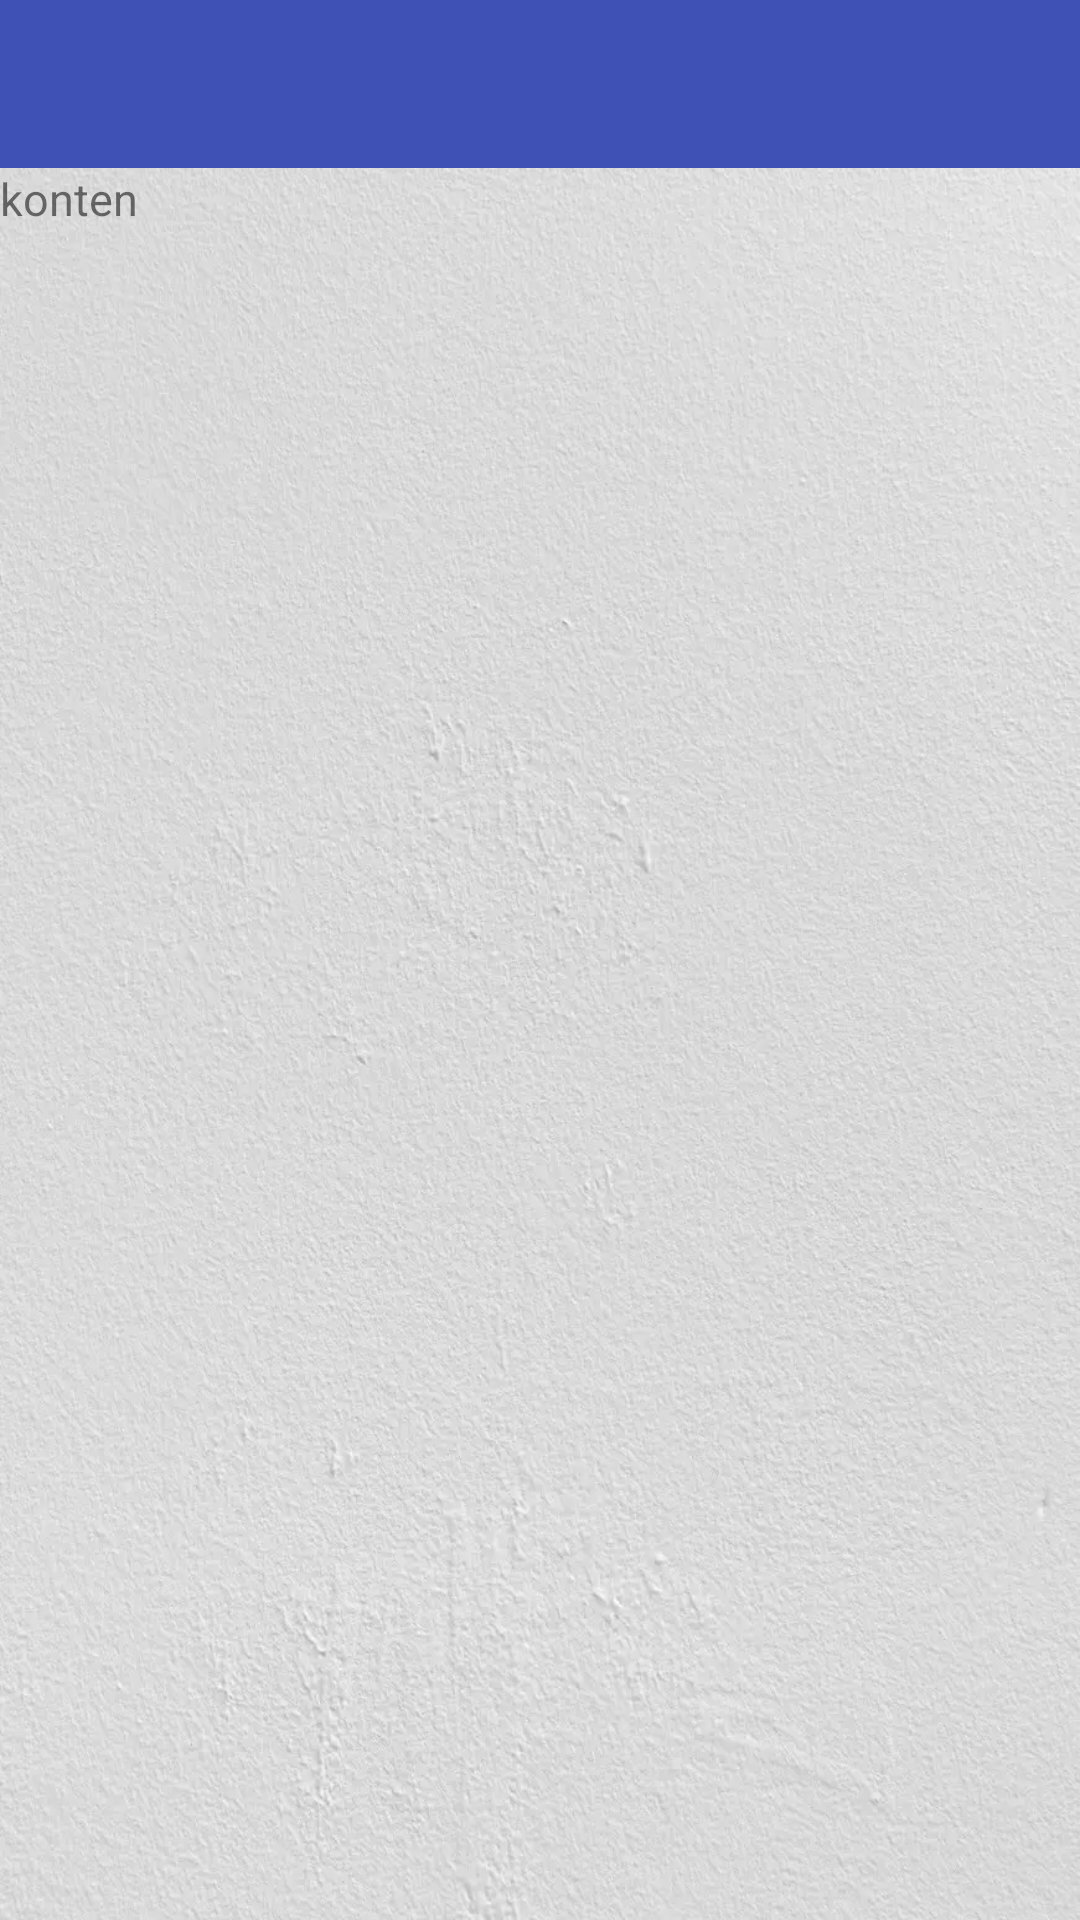

This screen was rendered from an Android layout file. Write that file and the resources it references.
<!-- AndroidManifest.xml: application theme AppTheme -->
<!-- res/layout/activity_pages.xml -->
<?xml version="1.0" encoding="utf-8"?>
<android.support.design.widget.CoordinatorLayout xmlns:android="http://schemas.android.com/apk/res/android"
xmlns:tools="http://schemas.android.com/tools"
android:layout_width="match_parent"
android:layout_height="match_parent"
xmlns:app="http://schemas.android.com/apk/res-auto"
tools:context="com.mr.rohmani.diadiasempurna.Pages">
    <LinearLayout
        android:layout_width="match_parent"
        android:layout_height="match_parent"
        android:orientation="vertical">
        <android.support.v7.widget.Toolbar
            android:id="@+id/toolbar"
            android:layout_width="match_parent"
            android:layout_height="?attr/actionBarSize"
            android:background="?attr/colorPrimary"
            app:popupTheme="@style/AppTheme.PopupOverlay"/>
        <ScrollView
            android:id="@+id/page_content"
            android:layout_width="match_parent"
            android:layout_height="match_parent"
            android:background="@drawable/page_bg">
            <TextView
                android:id="@+id/tv_konten"
                android:layout_width="match_parent"
                android:layout_height="match_parent"
                android:textSize="15sp"
                android:singleLine="false"
                android:maxLines="500"
                android:text="konten"/>
        </ScrollView>
    </LinearLayout>
</android.support.design.widget.CoordinatorLayout>
<!-- resources referenced by this layout -->
<resources>
  <!-- drawable page_bg: webp bitmap (drawable, 99732 bytes) -->
  <style name="AppTheme.PopupOverlay" parent="ThemeOverlay.AppCompat.Light" />
  <style name="AppTheme" parent="Theme.AppCompat.Light.DarkActionBar">
          
          <item name="colorPrimary">@color/colorPrimary</item>
          <item name="colorPrimaryDark">@color/colorPrimaryDark</item>
          <item name="colorAccent">@color/colorAccent</item>
          <item name="android:homeAsUpIndicator">@drawable/ic_back</item>
      </style>
  <color name="colorPrimary">#3F51B5</color>
  <color name="colorPrimaryDark">#303F9F</color>
  <color name="colorAccent">#FF4081</color>
</resources>
